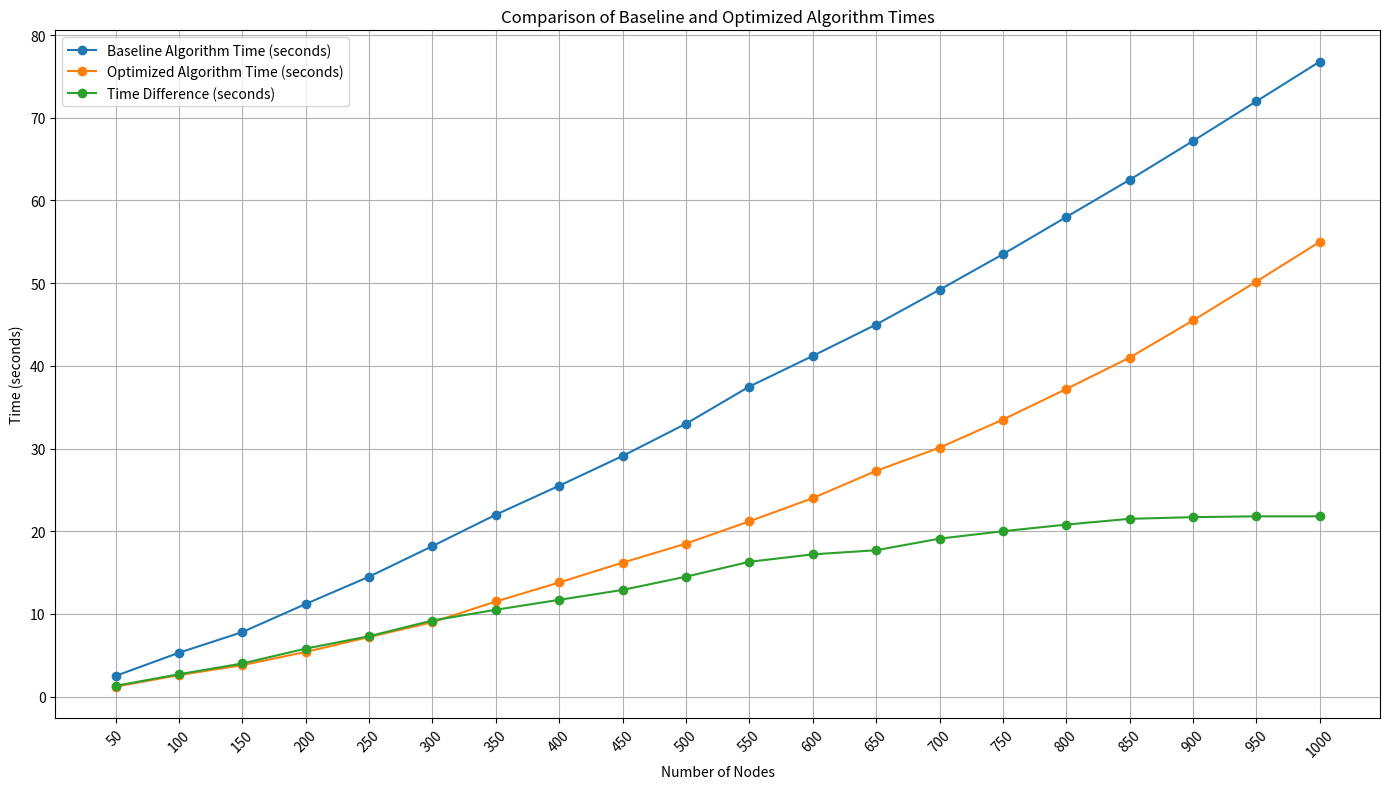

The matplotlib source for this figure:
# [redacted]
# @version: v1.2.0
# @date: 13-JUN-2024

import matplotlib.pyplot as plt

# Data
nodes = [50, 100, 150, 200, 250, 300, 350, 400, 450, 500, 550, 600, 650, 700, 750, 800, 850, 900, 950, 1000]
baseline_times = [2.5, 5.3, 7.8, 11.2, 14.5, 18.2, 22.0, 25.5, 29.1, 33.0, 37.5, 41.2, 45.0, 49.2, 53.5, 58.0, 62.5, 67.2, 72.0, 76.8]
optimized_times = [1.2, 2.6, 3.8, 5.4, 7.2, 9.0, 11.5, 13.8, 16.2, 18.5, 21.2, 24.0, 27.3, 30.1, 33.5, 37.2, 41.0, 45.5, 50.2, 55.0]
time_difference = [1.3, 2.7, 4.0, 5.8, 7.3, 9.2, 10.5, 11.7, 12.9, 14.5, 16.3, 17.2, 17.7, 19.1, 20.0, 20.8, 21.5, 21.7, 21.8, 21.8]

# Plotting
plt.figure(figsize=(14, 8))
plt.plot(nodes, baseline_times, label='Baseline Algorithm Time (seconds)', marker='o')
plt.plot(nodes, optimized_times, label='Optimized Algorithm Time (seconds)', marker='o')
plt.plot(nodes, time_difference, label='Time Difference (seconds)', marker='o')

plt.xlabel('Number of Nodes')
plt.ylabel('Time (seconds)')
plt.title('Comparison of Baseline and Optimized Algorithm Times')
plt.legend()
plt.grid(True)
plt.xticks(nodes, rotation=45)
plt.tight_layout()

# Display the plot
plt.show()